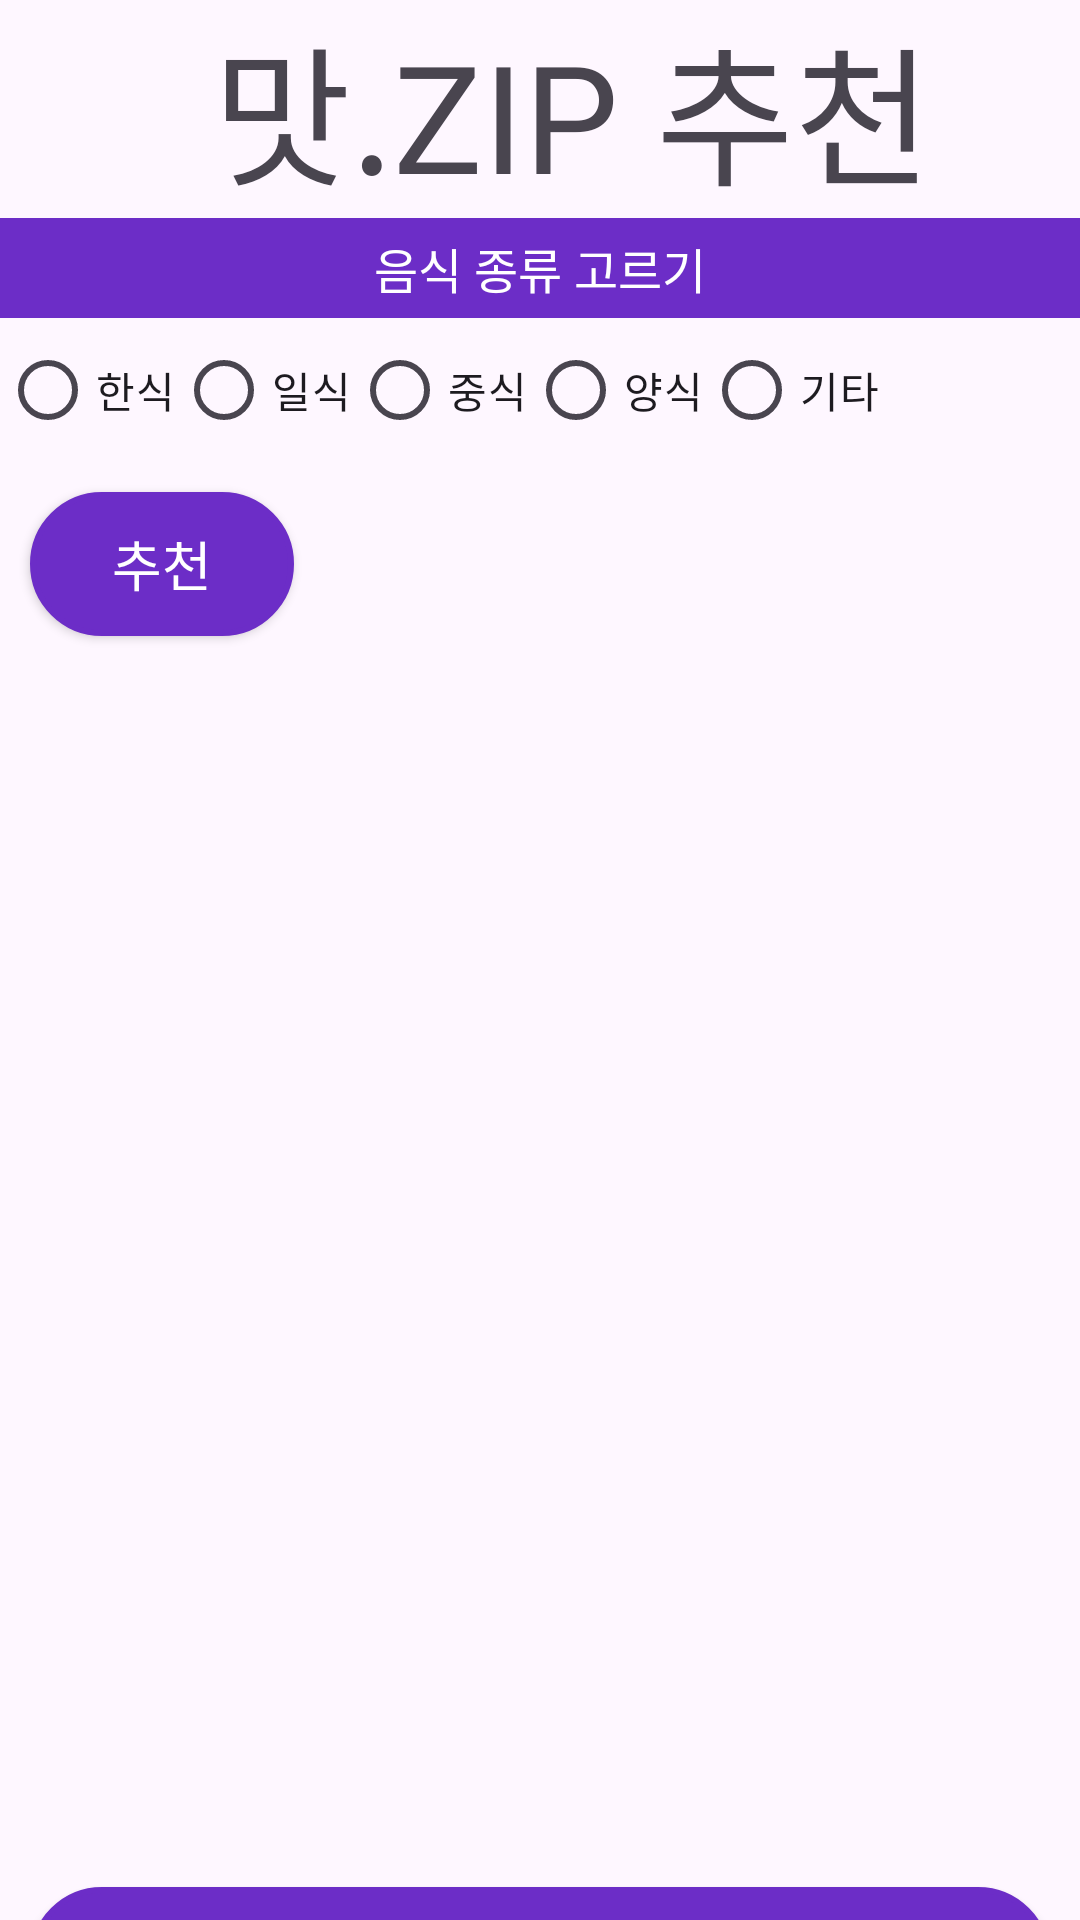

Reconstruct the res/layout file that produces this screen, plus the resources it refers to.
<!-- AndroidManifest.xml: application theme Theme.FDFOOD -->
<!-- res/layout/activity_recommend.xml -->
<?xml version="1.0" encoding="utf-8"?>
<LinearLayout xmlns:android="http://schemas.android.com/apk/res/android"
    android:layout_width="match_parent"
    android:layout_height="match_parent"
    android:orientation="vertical">

    <LinearLayout
        android:layout_width="match_parent"
        android:layout_height="wrap_content"
        android:orientation="horizontal">
        <ImageView
            android:layout_width="71dp"
            android:layout_height="71dp"
            android:src="@drawable/dish"
            android:padding="5dp"/>

        <TextView
            android:layout_width="match_parent"
            android:layout_height="wrap_content"
            android:fontFamily="@font/scdream5"
            android:text="맛.ZIP 추천"
            android:textSize="50dp"
            android:layout_gravity="center"/>
    </LinearLayout>
    <LinearLayout
        android:layout_width="match_parent"
        android:layout_height="wrap_content"
        android:orientation="vertical">
        <TextView
            android:layout_width="match_parent"
            android:layout_height="wrap_content"
            android:background="#6C2DC7"
            android:text="음식 종류 고르기"
            android:textSize="16dp"
            android:textColor="@color/white"
            android:textAlignment="center"
            android:fontFamily="@font/scdream5"
            android:padding="5dp"
            android:importantForAccessibility="no" />

    </LinearLayout>

    <RadioGroup
        android:id="@+id/group"
        android:layout_width="match_parent"
        android:layout_height="wrap_content"
        android:orientation="horizontal">
        <RadioButton
            android:layout_width="wrap_content"
            android:layout_height="wrap_content"
            android:id="@+id/radioKorea"
            android:text="한식"/>
        <RadioButton
            android:layout_width="wrap_content"
            android:layout_height="wrap_content"
            android:id="@+id/radioJapan"
            android:text="일식"/>
        <RadioButton
            android:layout_width="wrap_content"
            android:layout_height="wrap_content"
            android:id="@+id/radioChina"
            android:text="중식"/>
        <RadioButton
            android:layout_width="wrap_content"
            android:layout_height="wrap_content"
            android:id="@+id/radioWest"
            android:text="양식"/>
        <RadioButton
            android:layout_width="wrap_content"
            android:layout_height="wrap_content"
            android:id="@+id/radioOthers"
            android:text="기타"/>
    </RadioGroup>
    <Button
        android:layout_width="wrap_content"
        android:layout_height="wrap_content"
        android:id="@+id/btnFoodRecommend"
        android:text="추천"
        android:textSize="18dp"
        android:fontFamily="@font/scdream5"
        android:textColor="@color/white"
        android:layout_margin="10dp"
        android:background="@drawable/button_pattern"/>

    <TextView
        android:id="@+id/FoodRecommended"
        android:layout_width="match_parent"
        android:layout_height="215dp"
        android:fontFamily="@font/scdream5"
        android:layout_margin="10dp"
        android:textSize="20dp" />

    <LinearLayout
        android:layout_width="match_parent"
        android:layout_height="250dp"
        android:gravity="bottom|center">

        <Button
            android:id="@+id/return1"
            android:layout_width="match_parent"
            android:layout_height="wrap_content"
            android:layout_margin="10dp"
            android:background="@drawable/button_pattern"
            android:fontFamily="@font/scdream5"
            android:text="돌아가기"
            android:textColor="@color/white"
            android:textSize="18dp" />
    </LinearLayout>
    
</LinearLayout>
<!-- resources referenced by this layout -->
<resources>
  <!-- drawable button_pattern (drawable) -->
  <?xml version="1.0" encoding="utf-8"?>
  <selector xmlns:android="http://schemas.android.com/apk/res/android">
      <item android:state_pressed="true" >
          <shape>
              <gradient
                  android:startColor="#6C2DC7"
                  android:endColor="#6C2DC7"
                  android:angle="90" />
              <stroke
                  android:width="2dp"
                  android:color="#6C2DC7" />
              <corners
                  android:radius="200dp" />
              <padding
                  android:left="0dp"
                  android:top="0dp"
                  android:right="0dp"
                  android:bottom="0dp"/>
          </shape>
      </item>
  
      
  
  
      <item android:state_focused="true">
          <shape>
              <gradient
                  android:startColor="#6C2DC7"
                  android:endColor="#6C2DC7"
                  android:angle="90" />
              <stroke
                  android:width="2dp"
                  android:color="#6C2DC7" />
              <corners
                  android:radius="200dp" />
              <padding
                  android:left="0dp"
                  android:top="0dp"
                  android:right="0dp"
                  android:bottom="0dp"/>
          </shape>
      </item>
      
  
  
      <item>
          <shape>
              <gradient
                  android:startColor="#6C2DC7"
                  android:endColor="#6C2DC7"
                  android:angle="90" />
              <stroke
                  android:width="2dp"
                  android:color="#6C2DC7" />
              <corners
                  android:radius="200dp" />
              <padding
                  android:left="0dp"
                  android:top="0dp"
                  android:right="0dp"
                  android:bottom="0dp"/>
          </shape>
      </item>
      
  </selector>
  <style name="Theme.FDFOOD" parent="Base.Theme.FDFOOD" />
  <style name="Base.Theme.FDFOOD" parent="Theme.Material3.DayNight.NoActionBar">
          
          
      </style>
  <!-- not gathered from this repository: default colours our renderer supplied (Android Studio template values) -->
  <color name="white">#FFFFFFFF</color>
</resources>
